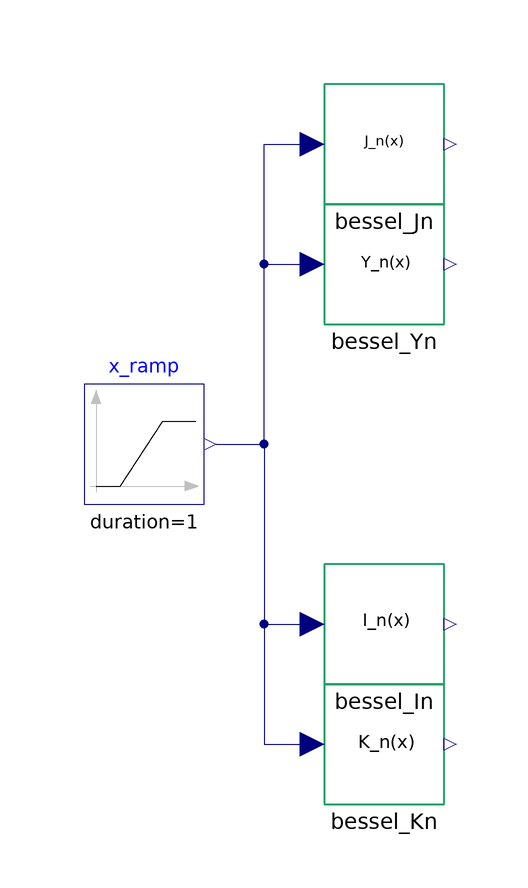

The Modelica model whose source follows is shown above as a component diagram (icons at their Placement, wires along their Line points).

model CoaxialDirichlet "Coaxial Dirichlet Boundary-Value Problem"
  // example by tommy.burch@physik.uni-r.de
  // extends Modelica.Icons.Example;
  extends Modelica.Icons.UnderConstruction;
  parameter Real x1 = 1, x2 = 20;
  Modelica.Blocks.Sources.Ramp x_ramp(duration = 1, height = x2 - x1, offset = x1, startTime = 0)  annotation(
    Placement(visible = true, transformation(origin = {-90, 0}, extent = {{-10, -10}, {10, 10}}, rotation = 0)));
  GNU_ScientificLibrary.Blocks.specfunc.Bessel_In bessel_In(l = 0)  annotation(
    Placement(visible = true, transformation(origin = {-50, -30}, extent = {{-10, -10}, {10, 10}}, rotation = 0)));
  GNU_ScientificLibrary.Blocks.specfunc.Bessel_Kn bessel_Kn(l = 0)  annotation(
    Placement(visible = true, transformation(origin = {-50, -50}, extent = {{-10, -10}, {10, 10}}, rotation = 0)));
  Blocks.specfunc.Bessel_Jn bessel_Jn(l = 0)  annotation(
    Placement(visible = true, transformation(origin = {-50, 50}, extent = {{-10, -10}, {10, 10}}, rotation = 0)));
  GNU_ScientificLibrary.Blocks.specfunc.Bessel_Yn bessel_Yn(l = 0)  annotation(
    Placement(visible = true, transformation(origin = {-50, 30}, extent = {{-10, -10}, {10, 10}}, rotation = 0)));
equation
  connect(x_ramp.y, bessel_Jn.x) annotation(
    Line(points = {{-78, 0}, {-70, 0}, {-70, 50}, {-62, 50}}, color = {0, 0, 127}));
  connect(x_ramp.y, bessel_Yn.x) annotation(
    Line(points = {{-78, 0}, {-70, 0}, {-70, 30}, {-62, 30}}, color = {0, 0, 127}));
  connect(x_ramp.y, bessel_In.x) annotation(
    Line(points = {{-78, 0}, {-70, 0}, {-70, -30}, {-62, -30}}, color = {0, 0, 127}));
  connect(x_ramp.y, bessel_Kn.x) annotation(
    Line(points = {{-78, 0}, {-70, 0}, {-70, -50}, {-62, -50}}, color = {0, 0, 127}));
  annotation(
    __OpenModelica_simulationFlags(lv = "LOG_STATS", s = "dassl", variableFilter = ".*"),
    experiment(StartTime = 0, StopTime = 1, Tolerance = 1e-06, Interval = 0.001),
  Documentation(info = "<html><head></head><body><div><br></div><div>U<sub>nm</sub>(r,phi,z) = R<sub>n</sub>(kr)&nbsp;Z(kz) e<sup>i*m*phi</sup> .</div><div><br></div><div>R<sub>n</sub>(kr) = A<sub>n</sub>&nbsp;J<sub>n</sub>(kr) + B<sub>n</sub>&nbsp;Y<sub>n</sub>(kr) .</div><div><br></div>R<sub>n</sub>(x<sub>ni</sub>) = A<sub>n</sub>&nbsp;J<sub>n</sub>(x<sub>ni</sub>) + B<sub>n</sub>&nbsp;Y<sub>n</sub>(x<sub>ni</sub>) = 0 &nbsp;--&gt; &nbsp;R<sub>n</sub>(x) = Y<sub>n</sub>(x<sub>n0</sub>) J<sub>n</sub>(x) - J<sub>n</sub>(x<sub>n0</sub>) Y<sub>n</sub>(x) ...<div>R<sub>n</sub>(x<sub>nj</sub>) = Y<sub>n</sub>(x<sub>n0</sub>) J<sub>n</sub>(x<sub>nj</sub>) - J<sub>n</sub>(x<sub>n0</sub>) Y<sub>n</sub>(x<sub>nj</sub>) = 0 .<div><div><div><br></div><div>x<sub>nj</sub>&nbsp;- x<sub>n0</sub> = k<sub>j</sub>&nbsp;(b&nbsp;- a) ; or rather, x<sub>n0</sub> (x<sub>nj</sub>/x<sub>n0</sub> - 1) = k<sub>j</sub>&nbsp;a&nbsp;(b/a&nbsp;- 1) .</div><div><br></div><div>So for each mode (n,j), x<sub>n0</sub> needs to be adjusted until x<sub>nj</sub>/x<sub>n0</sub> = b/a&nbsp;; then k<sub>j</sub> = x<sub>n0</sub>/a&nbsp;= x<sub>nj</sub>/b&nbsp;.</div></div></div></div><br><div>R<sub>n</sub>(kr) = C<sub>n</sub>&nbsp;I<sub>n</sub>(kr) + D<sub>n</sub>&nbsp;K<sub>n</sub>(kr) .</div><div><br></div>R<sub>n</sub>(x<sub>n0</sub>) = C<sub>n</sub>&nbsp;I<sub>n</sub>(x<sub>n0</sub>) + D<sub>n</sub>&nbsp;K<sub>n</sub>(x<sub>n0</sub>) = 0 &nbsp;--&gt; &nbsp;R<sub>n</sub>(x) = K<sub>n</sub>(x<sub>n0</sub>) I<sub>n</sub>(x) - I<sub>n</sub>(x<sub>n0</sub>) K<sub>n</sub>(x) .</body></html>"));
end CoaxialDirichlet;